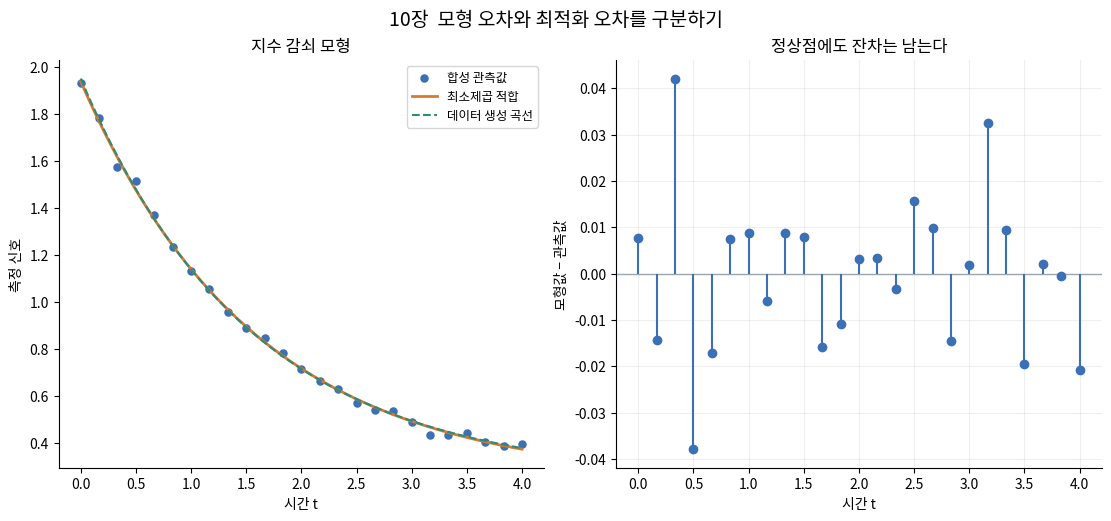

Recreate this plot in Python.
"""Independent nonlinear least-squares experiment. Run: python chapter10.py --output-dir out"""
import argparse
import json
import os
import tempfile
from pathlib import Path
os.environ.setdefault('MPLCONFIGDIR',tempfile.mkdtemp(prefix='opt-mpl-'))
os.environ.setdefault('XDG_CACHE_HOME', tempfile.mkdtemp(prefix='opt-cache-'))
import numpy as np
from scipy.optimize import least_squares
import matplotlib
matplotlib.use('Agg')
import matplotlib.pyplot as plt
from matplotlib import font_manager

def main():
    p=argparse.ArgumentParser(description=__doc__);p.add_argument('--output-dir',type=Path,default=Path('output'));args=p.parse_args();args.output_dir.mkdir(parents=True,exist_ok=True)
    rng=np.random.default_rng(2026);t=np.linspace(0,4,25);truth=np.array([1.7,.65,.25]);initial=np.array([.8,.3,.1])
    def model(theta,t):return theta[0]*np.exp(-theta[1]*t)+theta[2]
    y=model(truth,t)+rng.normal(0,.025,t.size)
    def residual(theta):return model(theta,t)-y
    def jacobian(theta):
        e=np.exp(-theta[1]*t);return np.column_stack((e,-theta[0]*t*e,np.ones_like(t)))
    result=least_squares(residual,initial,jac=jacobian,method='trf',xtol=1e-13,ftol=1e-13,gtol=1e-13,max_nfev=200)
    residuals=residual(result.x);J=jacobian(result.x);stationarity=float(np.linalg.norm(J.T@residuals,np.inf));cost=float(.5*residuals@residuals)
    h=1e-6;numeric=np.column_stack([(residual(result.x+h*np.eye(3)[j])-residual(result.x-h*np.eye(3)[j]))/(2*h) for j in range(3)])
    jerror=float(np.max(np.abs(numeric-J)))
    assert result.success and stationarity<1e-8 and jerror<1e-8
    assert cost < .5*residual(initial)@residual(initial)
    assert np.linalg.matrix_rank(J)==3
    results={'seed':2026,'fitted_parameters':result.x.tolist(),'true_parameters':truth.tolist(),'half_sum_squared_residuals':cost,'residual_norm':float(np.linalg.norm(residuals)),'stationarity_inf_norm':stationarity,'jacobian_check_max_error':jerror,'jacobian_condition_number':float(np.linalg.cond(J)),'function_evaluations':result.nfev,'jacobian_evaluations':result.njev}
    font=Path('/usr/share/fonts/opentype/noto/NotoSansCJK-Regular.ttc')
    if font.exists():font_manager.fontManager.addfont(str(font));plt.rcParams['font.family']=font_manager.FontProperties(fname=str(font)).get_name()
    plt.rcParams.update({'axes.unicode_minus':False,'font.size':10,'axes.spines.top':False,'axes.spines.right':False})
    fig,axs=plt.subplots(1,2,figsize=(11,5.1),layout='constrained');grid=np.linspace(0,4,300)
    axs[0].scatter(t,y,s=26,color='#3b6fb6',label='합성 관측값');axs[0].plot(grid,model(result.x,grid),color='#d67931',lw=2,label='최소제곱 적합');axs[0].plot(grid,model(truth,grid),color='#2d8b76',ls='--',label='데이터 생성 곡선');axs[0].set(xlabel='시간 t',ylabel='측정 신호',title='지수 감쇠 모형');axs[0].legend(fontsize=9)
    axs[1].axhline(0,color='#9aa6b2',lw=1);axs[1].stem(t,residuals,basefmt=' ',linefmt='#3b6fb6',markerfmt='o');axs[1].set(xlabel='시간 t',ylabel='모형값 − 관측값',title='정상점에도 잔차는 남는다');axs[1].grid(alpha=.2)
    fig.suptitle('10장  모형 오차와 최적화 오차를 구분하기',fontsize=14)
    # English fallback when the optional local Korean font is absent.
    translations = {'합성 관측값': 'Synthetic observations', '최소제곱 적합': 'Least-squares fit', '데이터 생성 곡선': 'Data-generating curve', '시간 t': 'Time t', '측정 신호': 'Measured signal', '지수 감쇠 모형': 'Exponential decay model', '모형값 − 관측값': 'Model minus observation', '정상점에도 잔차는 남는다': 'Residuals remain at a stationary point', '10장  모형 오차와 최적화 오차를 구분하기': 'Chapter 10 · Separating model error from optimization error'}
    if not Path('/usr/share/fonts/opentype/noto/NotoSansCJK-Regular.ttc').exists():
        for artist in fig.findobj(matplotlib.text.Text):
            artist.set_text(translations.get(artist.get_text(), artist.get_text()))
    fig.savefig(args.output_dir/'chapter10.png',dpi=160);plt.close(fig)
    (args.output_dir/'chapter10.json').write_text(json.dumps(results,ensure_ascii=False,indent=2)+'\n');print(json.dumps(results,ensure_ascii=False))
if __name__=='__main__':main()
